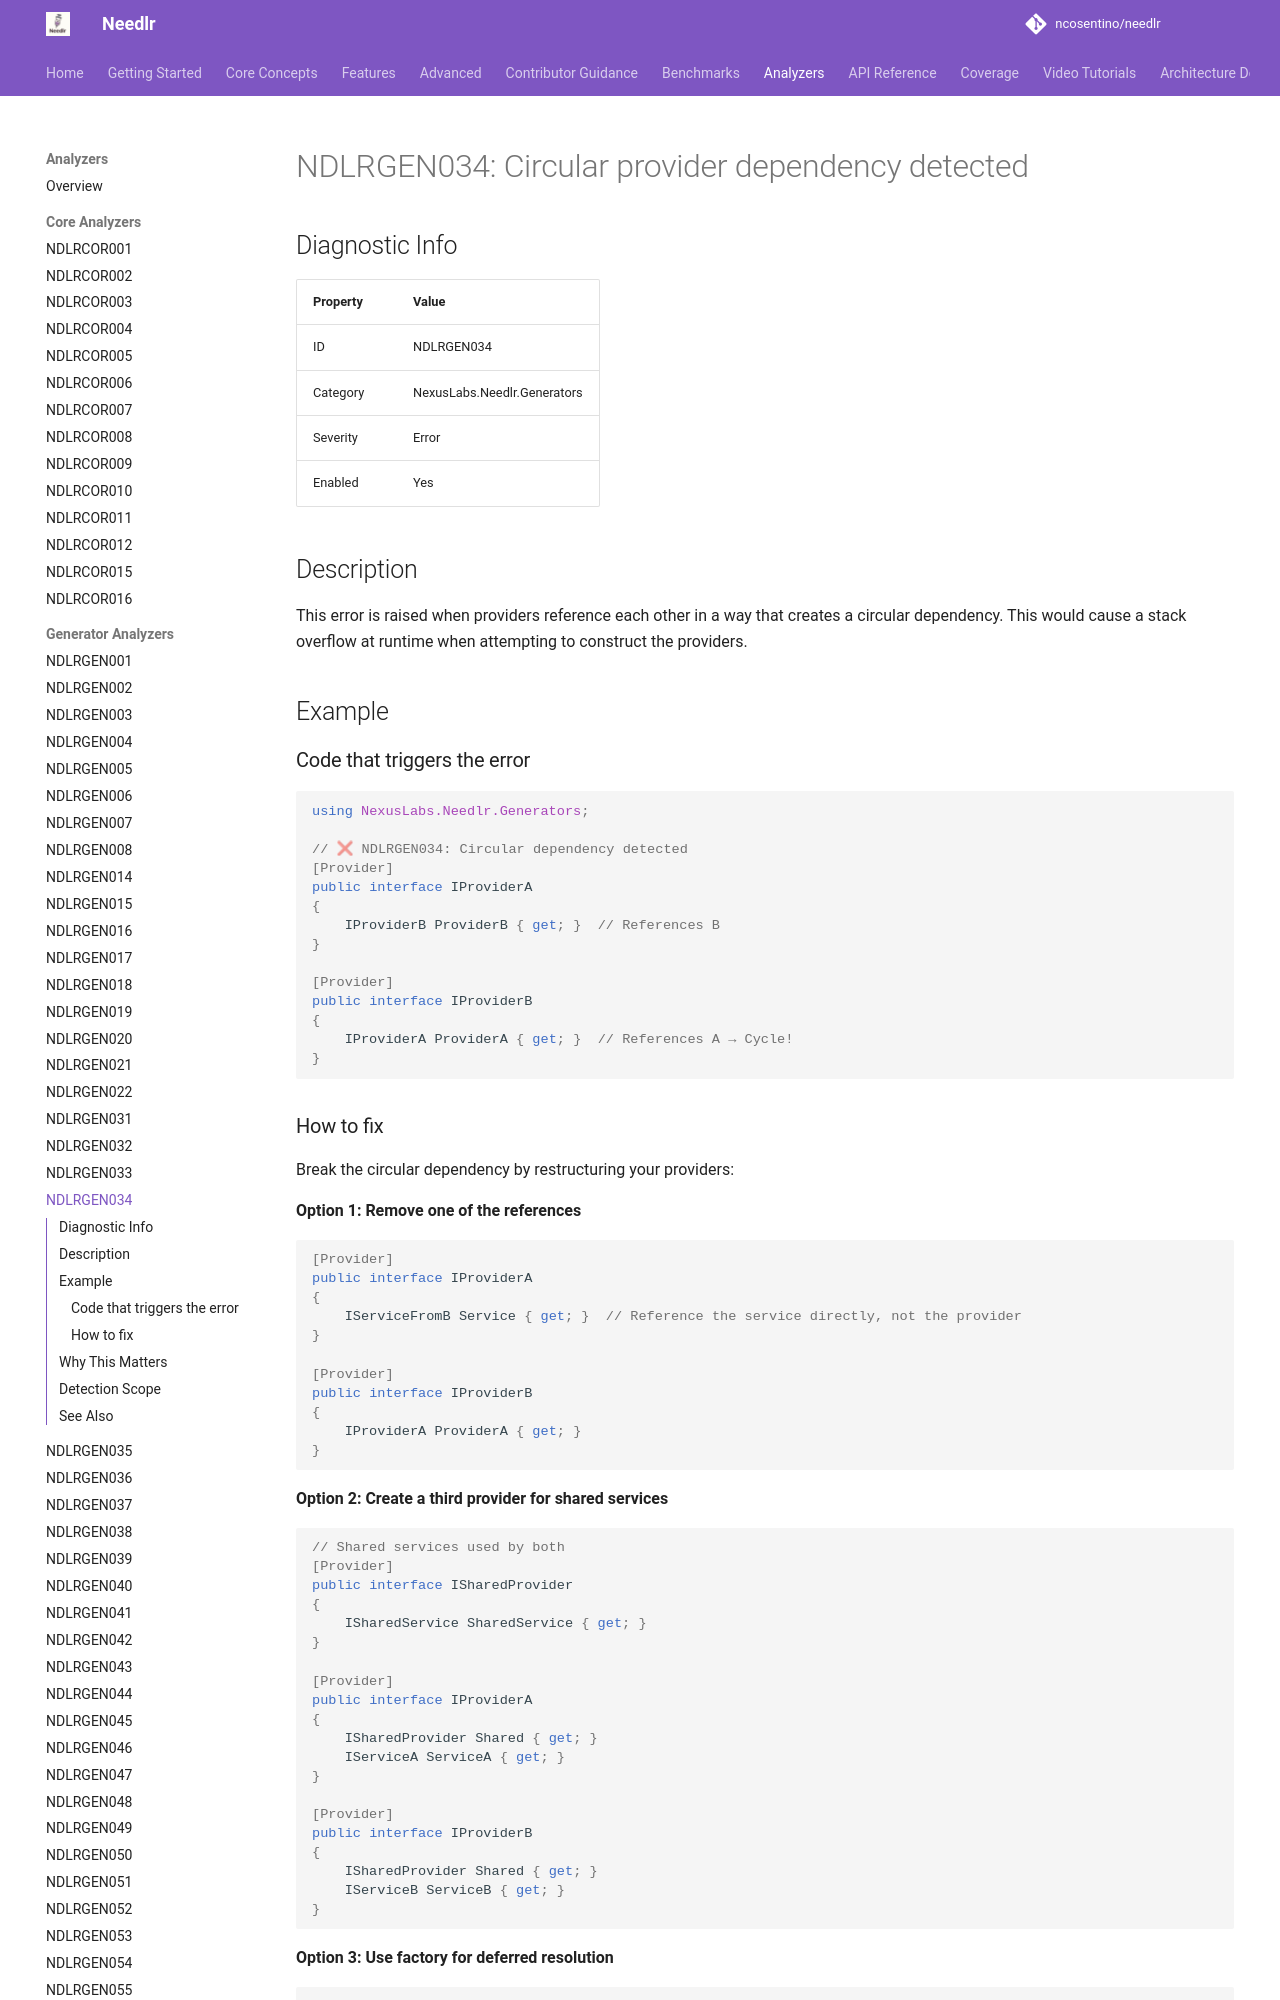

repository: ncosentino/needlr · page: analyzers/NDLRGEN034/index.html · generator: mkdocs

# NDLRGEN034: Circular provider dependency detected

## Diagnostic Info

| Property | Value |
|----------|-------|
| ID | NDLRGEN034 |
| Category | NexusLabs.Needlr.Generators |
| Severity | Error |
| Enabled | Yes |

## Description

This error is raised when providers reference each other in a way that creates a circular dependency. This would cause a stack overflow at runtime when attempting to construct the providers.

## Example

### Code that triggers the error

```csharp
using NexusLabs.Needlr.Generators;

// ❌ NDLRGEN034: Circular dependency detected
[Provider]
public interface IProviderA
{
    IProviderB ProviderB { get; }  // References B
}

[Provider]
public interface IProviderB
{
    IProviderA ProviderA { get; }  // References A → Cycle!
}
```
